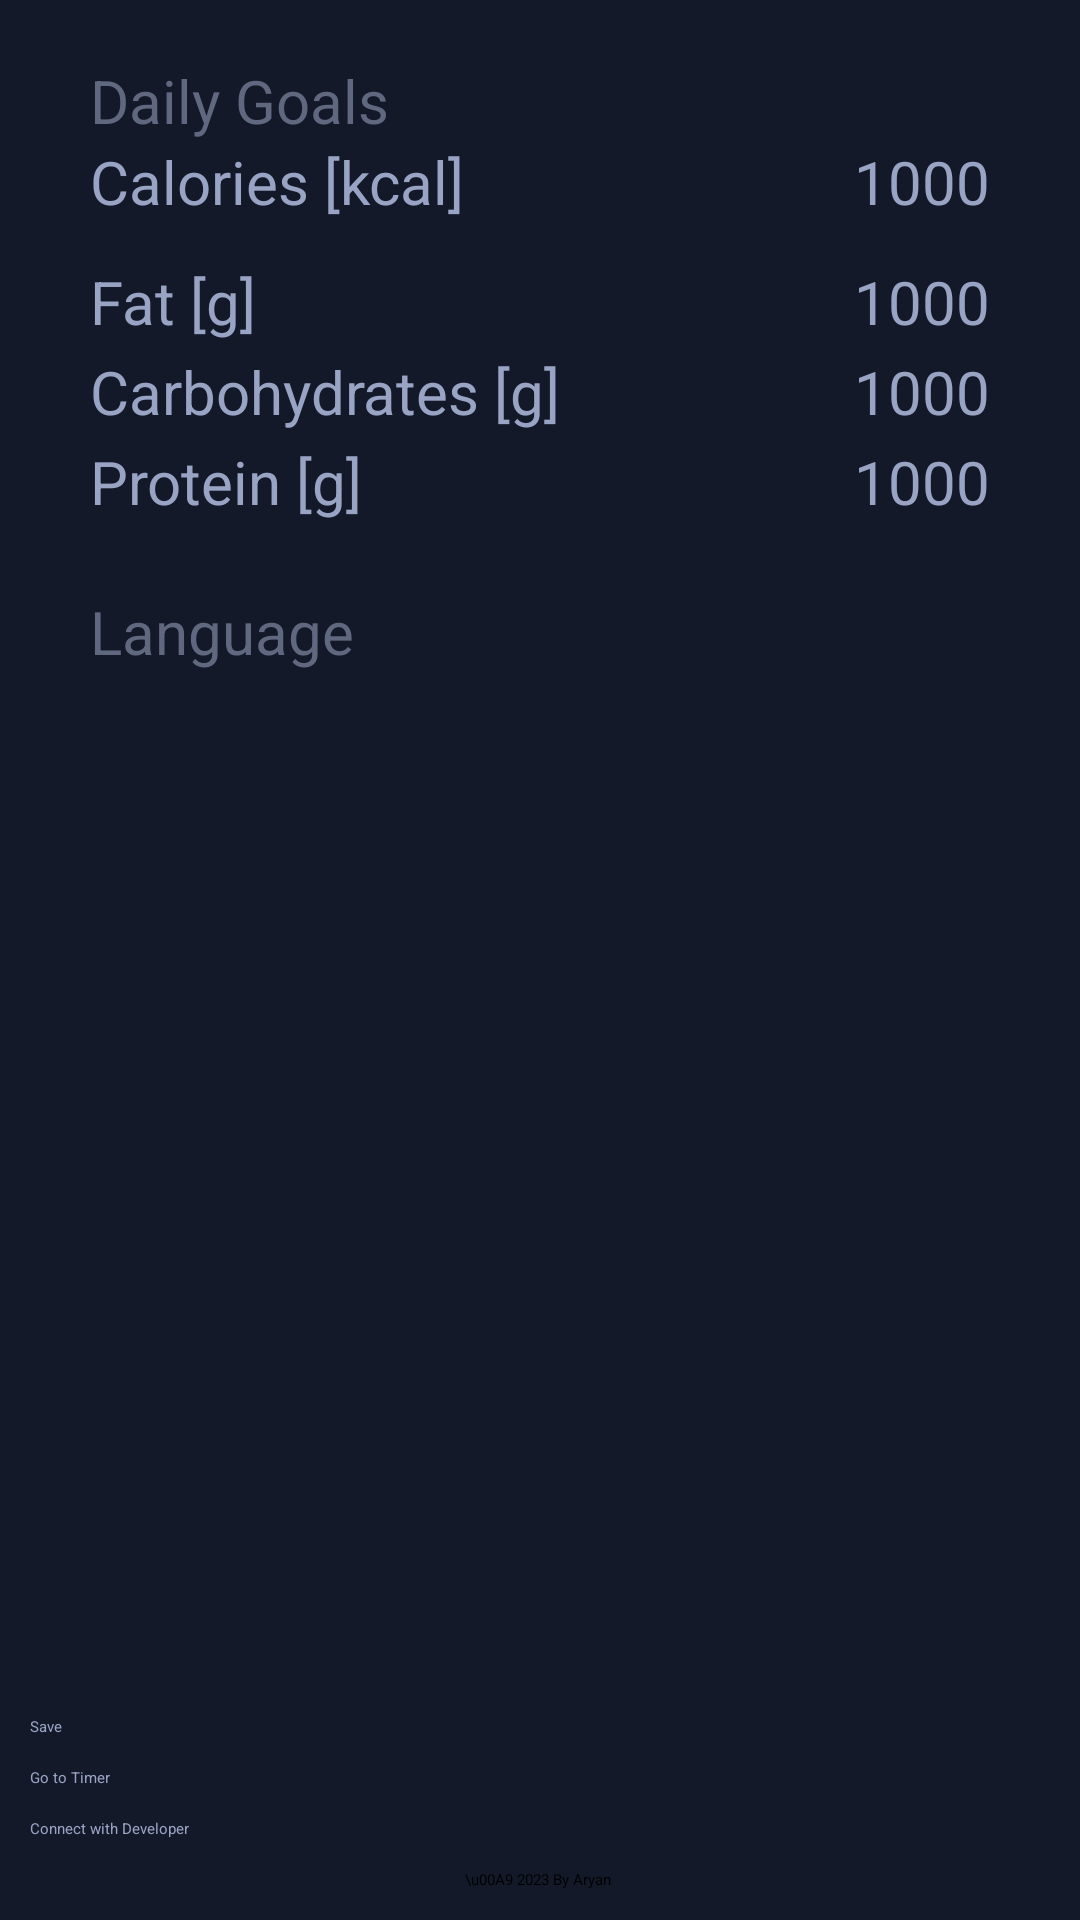

The Android layout XML behind this screen, and the referenced resources:
<!-- AndroidManifest.xml: application theme Theme.GymtonicApp -->
<!-- res/layout/fragment_settings.xml -->
<?xml version="1.0" encoding="utf-8"?>
<LinearLayout xmlns:android="http://schemas.android.com/apk/res/android"
    xmlns:tools="http://schemas.android.com/tools"
    xmlns:app="http://schemas.android.com/apk/res-auto"
    android:layout_width="match_parent"
    android:layout_height="match_parent"
    android:background="@color/dark_purple"
    android:orientation="vertical"
    tools:context="com.Harsh.gymtonicapp.fragments.Fragment_Settings">

    <ScrollView
        android:layout_width="match_parent"
        android:layout_height="0dp"
        android:layout_marginLeft="10dp"
        android:layout_marginRight="10dp"
        android:layout_weight="1">

        <LinearLayout
            android:layout_width="match_parent"
            android:layout_height="wrap_content"
            android:orientation="vertical">

            
            <TextView
                android:layout_width="wrap_content"
                android:layout_height="wrap_content"
                android:layout_marginStart="20dp"
                android:layout_marginTop="20dp"
                android:text="@string/settings_goals"
                android:textColor="@color/text_low"
                android:textSize="20sp" />

            
            <TableLayout
                android:layout_width="match_parent"
                android:layout_height="wrap_content"
                android:background="@drawable/shape_box_round_middle">

                <TableRow
                    android:layout_width="match_parent"
                    android:layout_height="wrap_content">

                    <TextView
                        android:layout_width="wrap_content"
                        android:layout_height="40dp"
                        android:layout_marginLeft="20dp"
                        android:layout_weight="1"
                        android:text="@string/calories_kcal"
                        android:textAlignment="textStart"
                        android:textColor="@color/text_middle"
                        android:textSize="20sp" />

                    <EditText
                        android:id="@+id/editTextSettingsGoalsCal"
                        android:layout_width="match_parent"
                        android:layout_height="wrap_content"
                        android:layout_marginEnd="20dp"
                        android:layout_weight="2"
                        android:inputType="numberDecimal"
                        android:text="1000"
                        android:textAlignment="textEnd"
                        android:textColor="@color/text_middle"
                        android:textSize="20sp" />

                </TableRow>

                <TableRow
                    android:layout_width="match_parent"
                    android:layout_height="wrap_content">

                    <TextView
                        android:layout_width="wrap_content"
                        android:layout_height="30dp"
                        android:layout_marginStart="20dp"
                        android:layout_weight="1"
                        android:text="@string/fat_g"
                        android:textAlignment="viewStart"
                        android:textColor="@color/text_middle"
                        android:textSize="20sp" />

                    <EditText
                        android:id="@+id/editTextSettingsGoalsFat"
                        android:layout_width="match_parent"
                        android:layout_height="wrap_content"
                        android:layout_marginEnd="20dp"
                        android:layout_weight="2"
                        android:inputType="numberDecimal"
                        android:text="1000"
                        android:textAlignment="textEnd"
                        android:textColor="@color/text_middle"
                        android:textSize="20sp" />
                </TableRow>

                <TableRow
                    android:layout_width="match_parent"
                    android:layout_height="wrap_content">

                    <TextView
                        android:layout_width="wrap_content"
                        android:layout_height="30dp"
                        android:layout_marginStart="20dp"
                        android:layout_weight="1"
                        android:text="@string/carbs_g"
                        android:textAlignment="viewStart"
                        android:textColor="@color/text_middle"
                        android:textSize="20sp" />

                    <EditText
                        android:id="@+id/editTextSettingsGoalsCarbs"
                        android:layout_width="match_parent"
                        android:layout_height="wrap_content"
                        android:layout_marginEnd="20dp"
                        android:layout_weight="2"
                        android:inputType="numberDecimal"
                        android:text="1000"
                        android:textAlignment="textEnd"
                        android:textColor="@color/text_middle"
                        android:textSize="20sp" />
                </TableRow>

                <TableRow
                    android:layout_width="match_parent"
                    android:layout_height="wrap_content">

                    <TextView
                        android:layout_width="wrap_content"
                        android:layout_height="30dp"
                        android:layout_marginStart="20dp"
                        android:layout_weight="1"
                        android:text="@string/protein_g"
                        android:textAlignment="viewStart"
                        android:textColor="@color/text_middle"
                        android:textSize="20dp" />

                    <EditText
                        android:id="@+id/editTextSettingsGoalsProtein"
                        android:layout_width="match_parent"
                        android:layout_height="wrap_content"
                        android:layout_marginEnd="20dp"
                        android:layout_weight="2"
                        android:inputType="numberDecimal"
                        android:text="1000"
                        android:textAlignment="textEnd"
                        android:textColor="@color/text_middle"
                        android:textSize="20dp" />
                </TableRow>

            </TableLayout>

            
            <TextView
                android:layout_width="wrap_content"
                android:layout_height="wrap_content"
                android:layout_marginStart="20dp"
                android:layout_marginTop="20dp"
                android:text="@string/settings_lang"
                android:textColor="@color/text_low"
                android:textSize="20sp" />

            
            <LinearLayout
                android:layout_width="match_parent"
                android:layout_height="50dp"
                android:background="@drawable/shape_box_round_middle">

                <Spinner
                    android:id="@+id/spinnerLanguages"
                    android:layout_width="match_parent"
                    android:layout_height="match_parent"
                    android:layout_marginStart="10dp"
                    android:tooltipText="Select language" />

            </LinearLayout>

        </LinearLayout>


    </ScrollView>

    <Space
        android:layout_width="match_parent"
        android:layout_height="20dp" />

    <androidx.appcompat.widget.AppCompatButton
        android:id="@+id/buttonSaveSettings"
        android:layout_width="match_parent"
        android:layout_height="wrap_content"
        android:layout_marginRight="10dp"
        android:layout_marginLeft="10dp"
        android:layout_marginBottom="10dp"
        android:background="@drawable/shape_box_round_light"
        android:textColor="@color/text_middle"
        android:text="@string/button_text_save" />

    <androidx.appcompat.widget.AppCompatButton
        android:id="@+id/Timer"
        android:layout_width="match_parent"
        android:layout_height="wrap_content"
        android:layout_marginRight="10dp"
        android:layout_marginLeft="10dp"
        android:layout_marginBottom="10dp"
        android:background="@drawable/shape_box_round_light"
        android:textColor="@color/text_middle"
        android:text="Go to Timer " />


    <androidx.appcompat.widget.AppCompatButton
        android:id="@+id/MeetDeveloper"
        android:layout_width="match_parent"
        android:layout_height="wrap_content"
        android:layout_marginRight="10dp"
        android:layout_marginLeft="10dp"
        android:layout_marginBottom="10dp"
        android:background="@drawable/shape_box_round_light"
        android:textColor="@color/text_middle"
        android:text="Connect with Developer" />

    <TextView
        android:layout_width="match_parent"
        android:layout_height="wrap_content"
        android:layout_marginBottom="10dp"
        android:gravity="center"
        android:text="\u00A9 2023 By Aryan "/>


</LinearLayout>
<!-- resources referenced by this layout -->
<resources>
  <color name="dark_purple">#131929</color>
  <color name="text_low">#60687F</color>
  <color name="text_middle">#99A4C5</color>
  <string name="button_text_save">Save</string>
  <string name="calories_kcal">Calories [kcal]</string>
  <string name="carbs_g">Carbohydrates [g]</string>
  <string name="fat_g">Fat [g]</string>
  <string name="protein_g">Protein [g]</string>
  <string name="settings_goals">Daily Goals</string>
  <string name="settings_lang">Language</string>
</resources>
